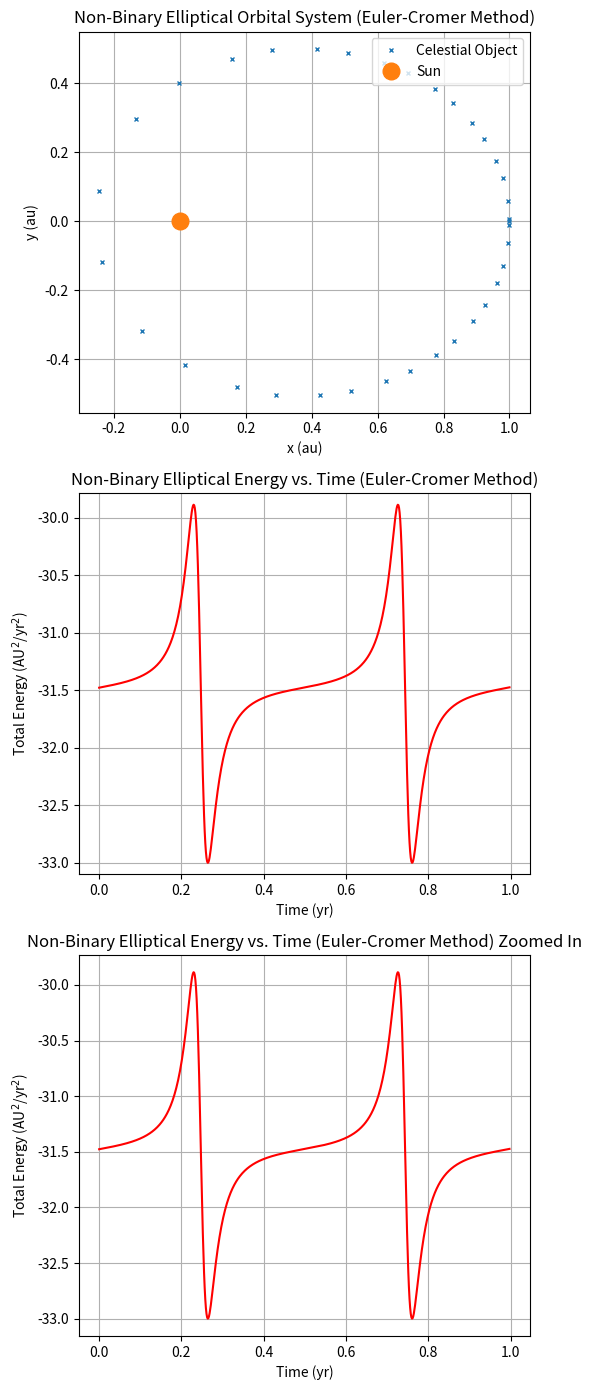

Generate this figure with matplotlib:
# [markdown]
# ## The Euler-Cromer Method of Non-Binary Orbital System

# import the packages
import numpy as np
import matplotlib.pyplot as plt

# the constants

G = 4*(np.pi**2) # gravitational constant units: AU^3/yr^2
M = 1 # solar mass ... makes equations easier
R = 1 # AU for circular orbits

# initialising variables / initial conditions

# initial position = x0 and y0 (in AU)
# initial velocity = v_x and v_y (in AU/yr)
# these can be changed accordingly

# initial position
x0 = 1
y0 = 0

# initial velocity
v_x = 0
v_y = 4 # value to be changed

# Using Kepler's Third Law, the equation of a period of a circular orbit is

T = np.sqrt(((4*(np.pi**2))/G*M)*R**3)

# the time step - small iteration for the loop to show the approximate motion at that time for that x amount of time

dt = 0.0015 # value to be changed
step = int(T/dt)    # how many years iteration

# to store the trajectories, use arrays
xvalues = [x0]
yvalues = [y0]

# initialise the variables so that it uses after the ones stored in the array
x = x0
y = y0

# to be used when the volecity is getting updated
vx = v_x
vy = v_y

energies = []
times = []

# Using the Euler-Cromer loop  

for i in range(step):
    r = np.sqrt(x**2 + y**2)    # distance from the Sun circular orbit and modulus
    ax, ay = -(G*M*x)/(r**3), -(G*M*y)/(r**3)    # acceleration in the x and y direction

    # updating the velocity
    vx += dt*ax
    vy += dt*ay

    # updating the position vector
    x += dt*vx
    y += dt*vy

    # adds the new trajectories to the end of the list
    # snapshot interval to only add every 20th value
    snap = 20   # value to be changed
    if i % snap == 0:
        xvalues.append(x)
        yvalues.append(y)

    # computing the total energy of the orbit
    # KE + PE = total energy of the body in orbit

    KE = 0.5*(1)*np.sqrt((vx**2 + vy**2))**2
    PE = -G*M / r

    E = KE + PE
    energies.append(E)
    times.append(i*dt)

plt.figure(figsize=(5.5,14))

# plotting the loop
plt.subplot(3,1,1)
plt.plot(xvalues, yvalues, 'x', markersize = 3, label = "Celestial Object") # orbit of the object
plt.plot(0, 0, "o", markersize = 12, label = "Sun")   # the Sun marker
plt.title('Non-Binary Elliptical Orbital System (Euler-Cromer Method)')
plt.xlabel("x (au)")
plt.ylabel("y (au)")
plt.legend(loc='upper right')
plt.grid()

# energy time plot
plt.subplot(3,1,2)
plt.plot(times, energies, color='red')
plt.ylim(min(energies)-0.1, max(energies)+0.1)  # value to be changed
plt.title('Non-Binary Elliptical Energy vs. Time (Euler-Cromer Method)')
plt.xlabel("Time (yr)")
plt.ylabel("Total Energy (AU$^2$/yr$^2$)")
plt.grid()

# energy time plot zoomed in
plt.subplot(3,1,3)
plt.plot(times, energies, color='red')
plt.title('Non-Binary Elliptical Energy vs. Time (Euler-Cromer Method) Zoomed In')
plt.xlabel("Time (yr)")
plt.ylabel("Total Energy (AU$^2$/yr$^2$)")
plt.grid()

plt.tight_layout()